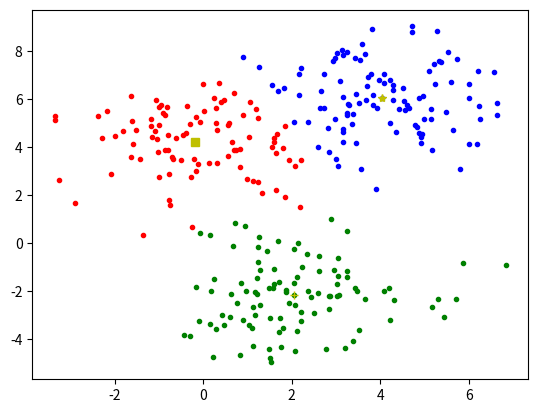

Python code for this plot:
import matplotlib.pyplot as plt
import random
import numpy as np

"""
生成三组二维的高斯分布
"""
scale_of_example = 100
dimension = 2
mu1 = np.array([[0, 4]])
sigma1 = np.array([[2, 0], [0, 2]])
R1 = np.linalg.cholesky(sigma1)
x1 = np.dot(np.random.randn(scale_of_example, dimension), R1) + mu1
mu2 = np.array([[4, 6]])
sigma2 = np.array([[2, 0], [0, 2]])
R2 = np.linalg.cholesky(sigma2)
x2 = np.dot(np.random.randn(scale_of_example, dimension), R2) + mu2
mu3 = np.array([[2, -2]])
sigma3 = np.array([[2, 0], [0, 2]])
R3 = np.linalg.cholesky(sigma3)
x3 = np.dot(np.random.randn(scale_of_example, dimension), R3) + mu3

"""
合并三组数据
"""
temp1 = np.vstack((x1, x2))
data = np.vstack((temp1, x3))
"""
求两点的欧氏距离
"""
def eudlidean_distance(v1, v2):
    return np.sqrt(np.sum(np.square(v1 - v2)))


"""
随机初始质心
"""
random1 = random.randint(0, 299)
random2 = random.randint(0, 299)
random3 = random.randint(0, 299)
center1 = data[random1, :]
center2 = data[random2, :]
center3 = data[random3, :]
"""
设置标签位(标签位用于最后画图时区分不同类别)
"""
label_c = np.zeros((300, 1))
"""
k-means
"""
while True:
    sum1 = np.zeros((1, 2))
    sum2 = np.zeros((1, 2))
    sum3 = np.zeros((1, 2))
    num1 = 0
    num2 = 0
    num3 = 0
    for i in range(300): # 分类
        if eudlidean_distance(center1, data[i, :]) < eudlidean_distance(
            center2, data[i, :]
        ) and eudlidean_distance(center1, data[i, :]) < eudlidean_distance(center3, data[i, :]):
            label_c[i, 0] = 1
            sum1 = sum1 + data[i, :]
            num1 = num1 + 1
        elif eudlidean_distance(center3, data[i, :]) < eudlidean_distance(
            center2, data[i, :]
        ) and eudlidean_distance(center3, data[i, :]) < eudlidean_distance(center1, data[i, :]):
            label_c[i, 0] = 0
            sum3 = sum3 + data[i, :]
            num3 = num3 + 1
        else:
            label_c[i, 0] = 2
            sum2 = sum2 + data[i, :]
            num2 = num2 + 1
    sum1 = sum1 / num1
    sum2 = sum2 / num2
    sum3 = sum3 / num3
    threshold = 1e-15
    if (    # 当质心不再改变时迭代结束
        eudlidean_distance(sum3, center3) <= threshold
        and eudlidean_distance(sum1, center1) <= threshold
        and eudlidean_distance(sum2, center2) <= threshold
    ):
        break
    """
    更新质心
    """
    center1 = sum1
    center2 = sum2
    center3 = sum3
for i in range(300):
    if label_c[i, 0] == 1:
        sum1 = np.vstack((sum1, data[i, :]))
    elif label_c[i, 0] == 2:
        sum2 = np.vstack((sum2, data[i, :]))
    else:
        sum3 = np.vstack((sum3, data[i, :]))
"""
画图输出
"""
plt.plot(sum1[:, 0], sum1[:, 1], ".", label="training_set1", color="b")
plt.plot(sum2[:, 0], sum2[:, 1], ".", label="training_set2", color="g")
plt.plot(sum3[:, 0], sum3[:, 1], ".", label="training_set3", color="r")

plt.plot(center1[:, 0], center1[:, 1], "*", label="training_set1", color="y")
plt.plot(center2[:, 0], center2[:, 1], "+", label="training_set1", color="y")
plt.plot(center3[:, 0], center3[:, 1], "s", label="training_set1", color="y")
plt.show()
